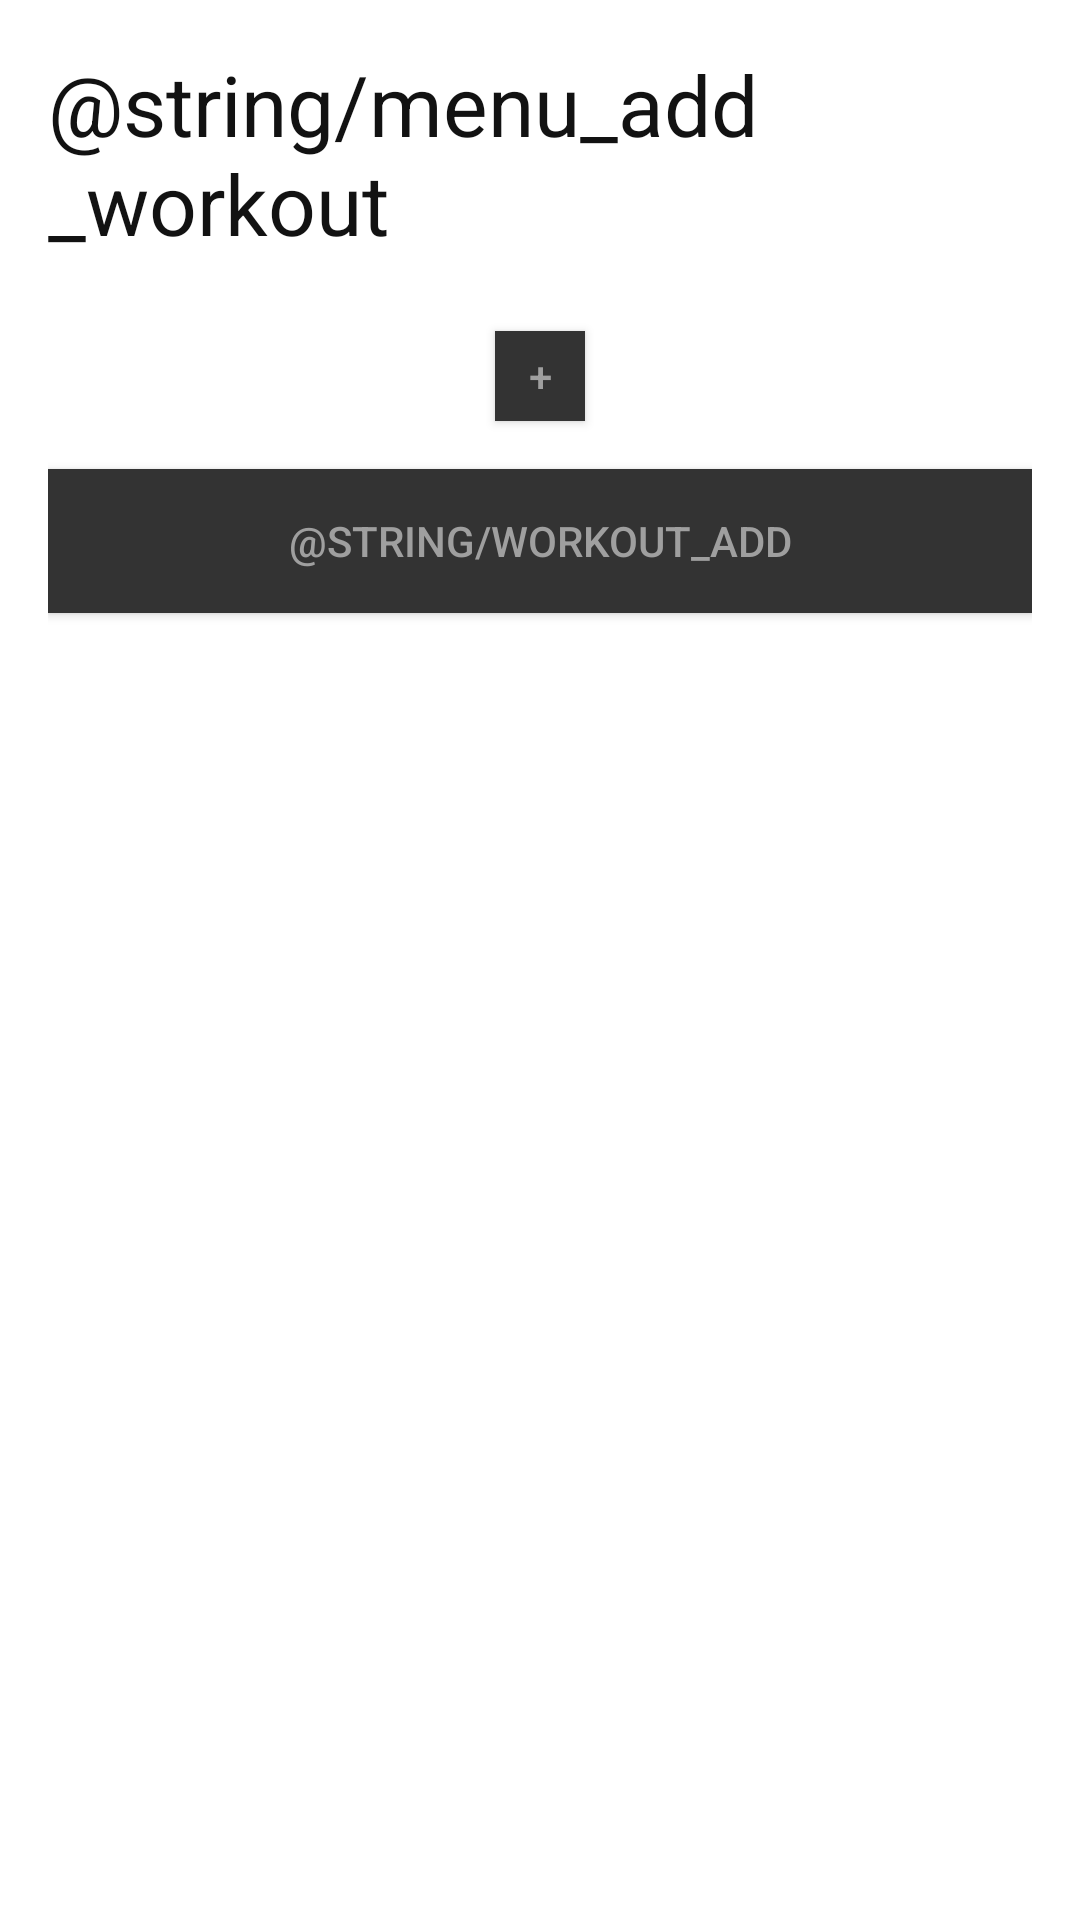

Android layout source for this screen:
<!-- AndroidManifest.xml: application theme AppTheme -->
<!-- res/layout/add_workout.xml -->
<?xml version="1.0" encoding="utf-8"?>
<ScrollView xmlns:android="http://schemas.android.com/apk/res/android"
    android:layout_width="match_parent"
    android:layout_height="match_parent"
    android:fillViewport="true"
    android:clipToPadding="false">

    <LinearLayout
        android:layout_width="match_parent"
        android:layout_height="wrap_content"
        android:orientation="vertical"
        android:padding="16dp">

        <include layout="@layout/common_error_and_progress_framelayout"/>

        <LinearLayout
            android:id="@+id/contentLayout"
            android:layout_width="match_parent"
            android:layout_height="match_parent"
            android:orientation="vertical">

            <TextView
                style="@style/Text28Black"
                android:layout_width="match_parent"
                android:layout_height="wrap_content"
                android:layout_marginBottom="24dp"
                android:text="@string/menu_add_workout"/>

            <LinearLayout
                android:id="@+id/workoutMoveRowContainer"
                android:layout_width="match_parent"
                android:layout_height="wrap_content"
                android:orientation="vertical"/>

            <Button
                android:id="@+id/addMoveButton"
                style="@style/CommonButton"
                android:layout_width="30dp"
                android:layout_height="30dp"
                android:layout_gravity="center"
                android:text="+"/>

            <Space
                android:layout_width="match_parent"
                android:layout_height="16dp"/>

            <Button
                android:id="@+id/addWorkoutButton"
                style="@style/CommonButton"
                android:layout_width="match_parent"
                android:layout_height="wrap_content"
                android:text="@string/workout_add"/>
        </LinearLayout>
    </LinearLayout>
</ScrollView>
<!-- res/layout/common_error_and_progress_framelayout.xml (included above) -->
<?xml version="1.0" encoding="utf-8"?>
<merge xmlns:android="http://schemas.android.com/apk/res/android" >
    <FrameLayout
        android:id="@+id/progressLayout"
        android:layout_width="match_parent"
        android:layout_height="match_parent"
        android:padding="@dimen/activity_padding"
        android:visibility="gone">

        <ProgressBar
            android:layout_width="wrap_content"
            android:layout_height="wrap_content"
            android:layout_gravity="center" />
    </FrameLayout>

    <FrameLayout
        android:id="@+id/errorLayout"
        android:layout_width="match_parent"
        android:layout_height="match_parent"
        android:padding="@dimen/activity_padding"
        android:visibility="gone">

        <TextView
            android:id="@+id/errorText"
            style="@style/Text16Black"
            android:layout_width="match_parent"
            android:layout_height="wrap_content"
            android:layout_gravity="center"
            android:gravity="center"
            android:freezesText="true"/>
    </FrameLayout>
</merge>
<!-- resources referenced by this layout -->
<resources>
  <dimen name="activity_padding">16dp</dimen>
  <style name="CommonButton">
          <item name="android:background">@drawable/button_selector</item>
          <item name="android:textColor">@drawable/button_text_selector</item>
      </style>
  <style name="Text16Black">
          <item name="android:textSize">16sp</item>
          <item name="android:textColor">@color/text_black</item>
      </style>
  <style name="Text28Black">
          <item name="android:textSize">28sp</item>
          <item name="android:textColor">@color/text_black</item>
      </style>
  <!-- drawable button_selector (drawable) -->
  <?xml version="1.0" encoding="utf-8"?>
  <selector xmlns:android="http://schemas.android.com/apk/res/android">
      <item android:drawable="@color/button_gray_pressed" android:state_pressed="true" />
      <item android:drawable="@color/button_gray" />
  </selector>
  <!-- drawable button_text_selector (drawable) -->
  <?xml version="1.0" encoding="utf-8"?>
  <selector xmlns:android="http://schemas.android.com/apk/res/android">
      <item android:color="@color/button_text_gray_pressed" android:state_pressed="true" />
      <item android:color="@color/button_text_gray" />
  </selector>
  <color name="text_black">#121212</color>
  <color name="button_gray_pressed">#222222</color>
  <color name="button_gray">#333333</color>
  <color name="button_text_gray_pressed">#8a8a8a</color>
  <color name="button_text_gray">#9F9F9F</color>
</resources>
